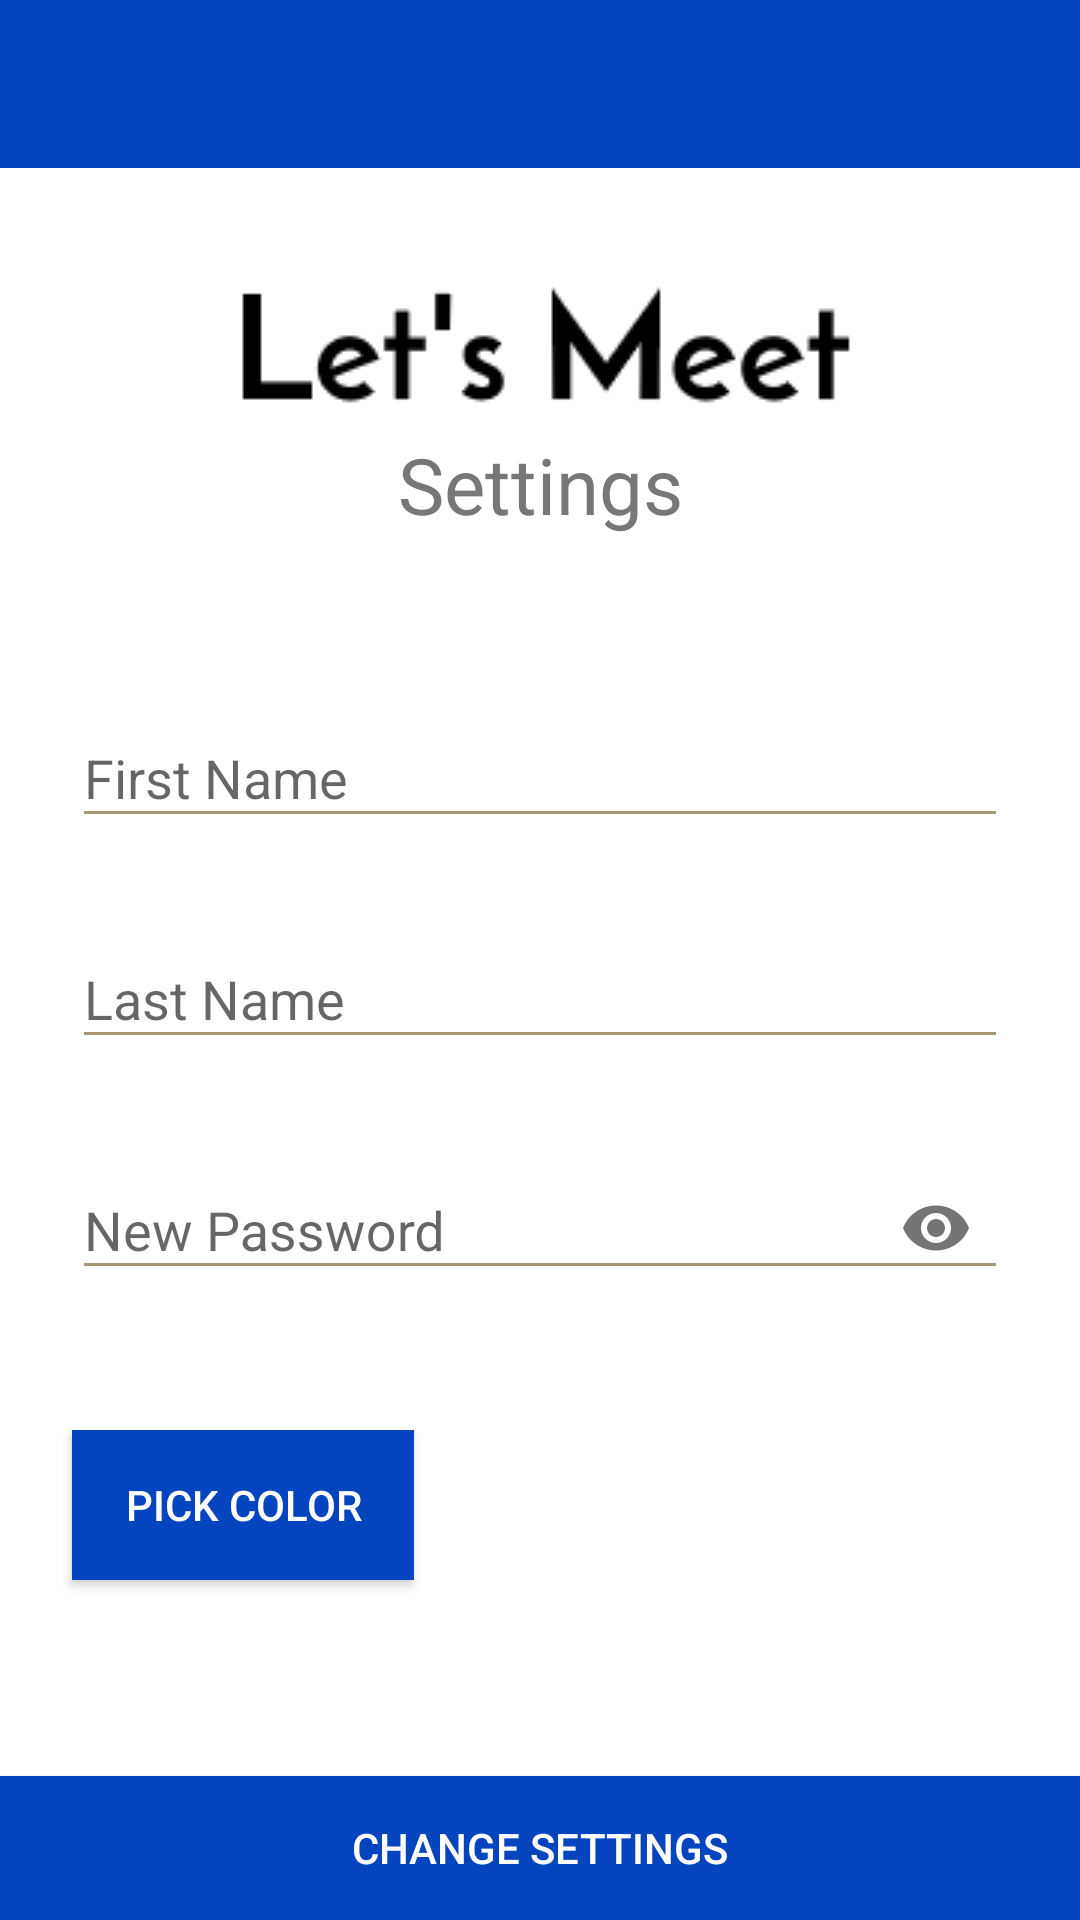

Reconstruct the res/layout file that produces this screen, plus the resources it refers to.
<!-- AndroidManifest.xml: application theme AppTheme -->
<!-- res/layout/activity_settings.xml -->
<?xml version="1.0" encoding="utf-8"?>
<ScrollView xmlns:android="http://schemas.android.com/apk/res/android"
    xmlns:app="http://schemas.android.com/apk/res-auto"
    xmlns:tools="http://schemas.android.com/tools"
    android:layout_width="match_parent"
    android:layout_height="match_parent"
    android:fillViewport="true"
    tools:context="nl.jhnbos.letsmeet.SettingsActivity">


    <LinearLayout
        android:id="@+id/linearLayout"
        android:layout_width="match_parent"
        android:layout_height="wrap_content"
        android:background="@color/colorBackground"
        android:orientation="vertical">

        <android.support.v7.widget.Toolbar
            android:id="@+id/toolbar"
            android:layout_width="match_parent"
            android:layout_height="?attr/actionBarSize"
            android:background="@color/colorPrimaryDarker"
            android:layout_marginBottom="35dp"
            app:popupTheme="@style/AppTheme.PopupOverlay" />

        <ImageView
            android:id="@+id/logoView"
            android:layout_width="match_parent"
            android:layout_height="wrap_content"
            android:layout_gravity="center_horizontal"
            android:layout_marginBottom="3dp"
            android:contentDescription="Logo"
            android:paddingLeft="24dp"
            android:paddingRight="24dp"
            app:srcCompat="@drawable/logo"
            tools:ignore="HardcodedText" />

        <TextView
            android:id="@+id/settingsText"
            android:layout_width="match_parent"
            android:layout_height="wrap_content"
            android:layout_marginBottom="40dp"
            android:text="Settings"
            android:textAlignment="center"
            android:textColor="@color/monsoon"
            android:textSize="26sp"
            tools:ignore="HardcodedText" />

        <android.support.design.widget.TextInputLayout
            android:id="@+id/text_firstName"
            android:layout_width="match_parent"
            android:layout_height="wrap_content"
            android:layout_marginBottom="8dp"
            android:layout_marginTop="8dp"
            android:layout_weight="1"
            android:paddingLeft="24dp"
            android:paddingRight="24dp"
            android:theme="@style/EditTextTheme">

            <EditText
                android:id="@+id/input_sfirstName"
                android:layout_width="match_parent"
                android:layout_height="wrap_content"
                android:hint="First Name"
                android:textColor="@color/jet"
                tools:ignore="HardcodedText" />
        </android.support.design.widget.TextInputLayout>

        <android.support.design.widget.TextInputLayout
            android:id="@+id/text_lastName"
            android:layout_width="match_parent"
            android:layout_height="wrap_content"
            android:layout_marginBottom="8dp"
            android:layout_marginTop="8dp"
            android:layout_weight="1"
            android:paddingLeft="24dp"
            android:paddingRight="24dp"
            android:theme="@style/EditTextTheme">

            <EditText
                android:id="@+id/input_slastName"
                android:layout_width="match_parent"
                android:layout_height="wrap_content"
                android:hint="Last Name"
                android:textColor="@color/jet"
                tools:ignore="HardcodedText" />
        </android.support.design.widget.TextInputLayout>

        <android.support.design.widget.TextInputLayout
            android:id="@+id/text_newPassword"
            android:layout_width="match_parent"
            android:layout_height="wrap_content"
            android:layout_marginBottom="8dp"
            android:layout_marginTop="8dp"
            android:layout_weight="1"
            android:paddingLeft="24dp"
            android:paddingRight="24dp"
            android:theme="@style/EditTextTheme"
            android:visibility="visible"
            app:passwordToggleEnabled="true">

            <EditText
                android:id="@+id/input_newPassword"
                android:layout_width="match_parent"
                android:layout_height="wrap_content"
                android:hint="New Password"
                android:inputType="textPassword"
                android:textColor="@color/jet"
                tools:ignore="HardcodedText" />
        </android.support.design.widget.TextInputLayout>

        <LinearLayout
            android:layout_width="match_parent"
            android:layout_height="wrap_content"
            android:layout_marginTop="30dp"
            android:layout_weight="1"
            android:orientation="horizontal">

            <Button
                android:id="@+id/btn_newColor"
                android:layout_width="0dp"
                android:layout_height="50dp"
                android:layout_gravity="left"
                android:layout_marginLeft="24dp"
                android:layout_marginRight="24dp"
                android:layout_weight="0.77"
                android:background="@color/colorPrimaryDarker"
                android:padding="12dp"
                android:text="Pick Color"
                android:textColor="@color/white"
                tools:ignore="HardcodedText,NestedWeights,RtlHardcoded" />

            <android.support.design.widget.TextInputLayout
                android:id="@+id/text_infoColor"
                android:layout_width="150dp"
                android:layout_height="50dp"
                android:layout_gravity="right"
                android:layout_marginLeft="24dp"
                android:layout_marginRight="24dp"
                android:gravity="right"
                android:textColorHint="@color/jet"
                android:theme="@style/EditTextTheme"
                android:visibility="visible"
                tools:ignore="RtlHardcoded">

                <View
                    android:id="@+id/sview_color"
                    android:layout_width="150dp"
                    android:layout_height="50dp"
                    android:layout_gravity="right"
                    android:layout_marginLeft="24dp"
                    android:layout_marginRight="24dp"
                    android:gravity="right" />
            </android.support.design.widget.TextInputLayout>

        </LinearLayout>


        <Button
            android:id="@+id/btn_changeSettings"
            style="@style/Widget.AppCompat.Button"
            android:layout_width="match_parent"
            android:layout_height="wrap_content"
            android:layout_marginTop="60dp"
            android:background="@color/colorPrimaryDarker"
            android:padding="12dp"
            android:text="Change Settings"
            android:textColor="@android:color/white"
            tools:ignore="HardcodedText" />


    </LinearLayout>

</ScrollView>
<!-- resources referenced by this layout -->
<resources>
  <color name="colorBackground">#ffffff</color>
  <color name="colorPrimaryDarker">#0444BF</color>
  <color name="jet">#3a3a3a</color>
  <color name="monsoon">#777777</color>
  <color name="white">#ffffff</color>
  <!-- drawable logo: png bitmap (drawable, 2537 bytes) -->
  <style name="AppTheme.PopupOverlay" parent="ThemeOverlay.AppCompat.Light" />
  <style name="EditTextTheme" parent="Theme.AppCompat.Light.DarkActionBar">
      <item name="colorControlNormal">@color/colorAccent2</item>
      <item name="colorControlActivated">@color/colorAccent2</item>
      <item name="colorControlHighlight">@color/colorAccent2</item>
      </style>
  <style name="AppTheme" parent="Theme.AppCompat.Light.NoActionBar">
      <item name="colorPrimary">@color/colorPrimaryDark</item>
      <item name="colorPrimaryDark">@color/colorPrimaryDark</item>
      <item name="colorAccent">@color/colorAccent</item>
      <item name="android:textColorPrimary">@color/white</item>
      <item name="android:textColorSecondary">@color/white</item>
      <item name="actionBarTheme">@style/MyActionBar</item>
      <item name="android:editTextColor">@color/jet</item>
      <item name="android:itemBackground">@color/colorPrimaryDarker</item>
      <item name="android:itemTextAppearance">@style/itemTextStyle.AppTheme</item>
      <item name="android:statusBarColor">@color/colorPrimaryDarker</item>
      </style>
  <color name="colorAccent2">#a79674</color>
  <color name="colorPrimaryDark">#0584F2</color>
  <color name="colorAccent">#EDF259</color>
  <style name="MyActionBar" parent="Theme.AppCompat.Light.DarkActionBar">
      <item name="colorPrimary">@color/colorPrimaryDarker</item>
      <item name="android:background">@color/colorPrimaryDarker</item>
      <item name="background">@color/colorPrimaryDarker</item>
      <item name="android:textColorPrimary">@color/white</item>
      <item name="android:editTextColor">@color/white</item>
      <item name="actionBarItemBackground">@color/colorPrimaryDarker</item>
      <item name="android:actionBarItemBackground">@color/colorPrimaryDarker</item>
      <item name="android:windowTitleBackgroundStyle">@color/colorPrimaryDarker</item>
      <item name="android:actionMenuTextColor">@color/white</item>
      <item name="android:colorControlNormal">@color/white</item>
      </style>
  <style name="itemTextStyle.AppTheme" parent="@android:style/TextAppearance.Widget.IconMenu.Item">
          <item name="android:textColor">@color/white</item>
          <item name="android:background">@color/colorPrimaryDarker</item>
      </style>
</resources>
